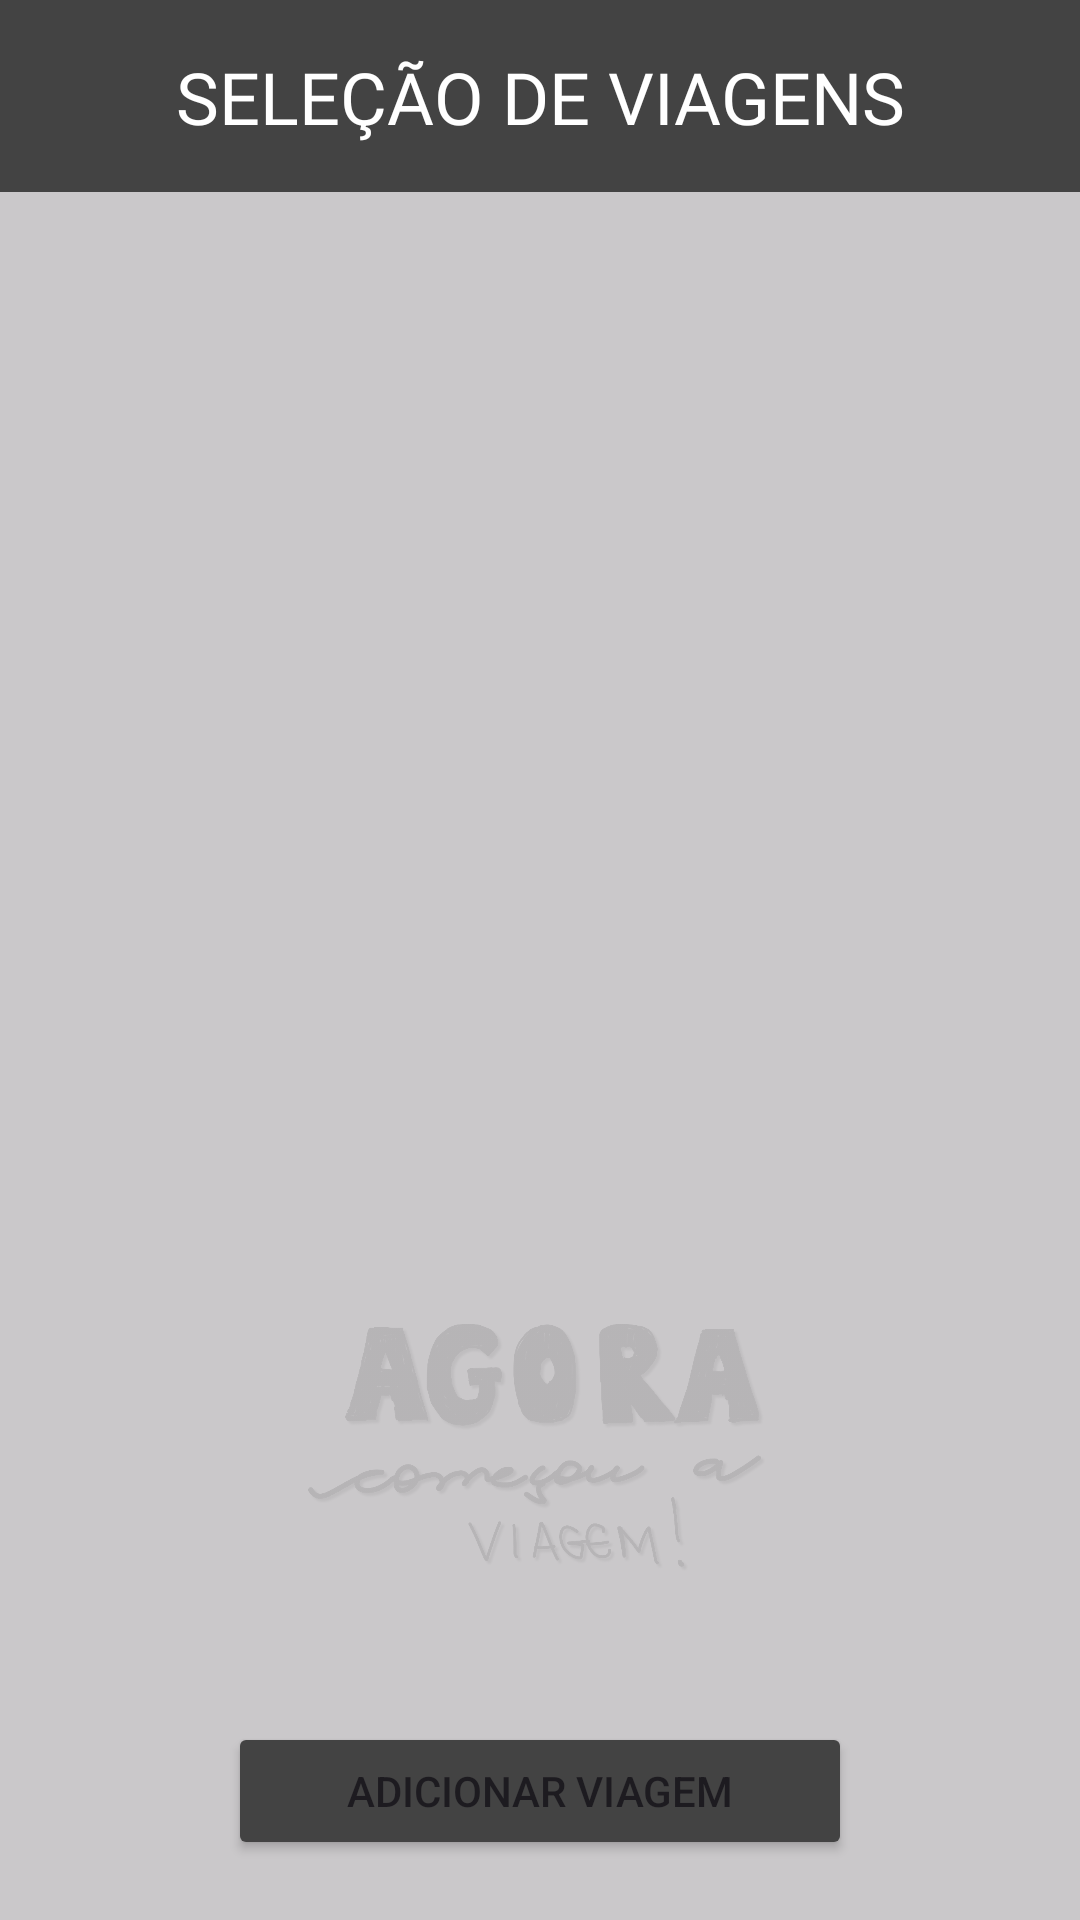

This screen was rendered from an Android layout file. Write that file and the resources it references.
<!-- AndroidManifest.xml: application theme Theme.ControleIoverland -->
<!-- res/layout/activity_menu_de_viagens.xml -->
<?xml version="1.0" encoding="utf-8"?>
<androidx.constraintlayout.widget.ConstraintLayout xmlns:android="http://schemas.android.com/apk/res/android"
    xmlns:app="http://schemas.android.com/apk/res-auto"
    xmlns:tools="http://schemas.android.com/tools"
    android:id="@+id/main"
    android:layout_width="match_parent"
    android:layout_height="match_parent"
    android:background="@color/colorBG"
    tools:context=".RecycleViews.DiarioRecyclerView">

    <ImageView
        android:layout_width="160dp"
        android:layout_height="120dp"
        android:layout_marginBottom="-320dp"
        android:alpha="0.1"
        android:src="@drawable/logo_png___copia"
        app:layout_constraintBottom_toBottomOf="parent"
        app:layout_constraintLeft_toLeftOf="parent"
        app:layout_constraintRight_toRightOf="parent"
        app:layout_constraintTop_toTopOf="parent" />

    <androidx.recyclerview.widget.RecyclerView
        android:id="@+id/rcrView"
        android:layout_width="0dp"
        android:layout_height="0dp"
        android:layout_marginStart="8dp"
        android:layout_marginLeft="8dp"
        android:layout_marginTop="72dp"
        android:layout_marginEnd="8dp"
        android:layout_marginRight="8dp"
        android:layout_marginBottom="86dp"
        app:layout_constraintBottom_toBottomOf="parent"
        app:layout_constraintEnd_toEndOf="parent"
        app:layout_constraintStart_toStartOf="parent"
        app:layout_constraintTop_toTopOf="parent">

    </androidx.recyclerview.widget.RecyclerView>

    <Button
        android:id="@+id/btnAdicionarViagem"
        android:layout_width="208dp"
        android:layout_height="46dp"
        android:text="Adicionar viagem"
        android:backgroundTint="@color/CorBotoes"
        app:layout_constraintBottom_toBottomOf="parent"
        app:layout_constraintEnd_toEndOf="parent"
        app:layout_constraintStart_toStartOf="parent"
        app:layout_constraintTop_toBottomOf="@+id/rcrView" />

    <com.google.android.material.appbar.MaterialToolbar
        android:id="@+id/materialToolbar"
        android:layout_width="0dp"
        android:layout_height="wrap_content"
        android:layout_marginBottom="8dp"
        android:background="@color/CorBotoes"
        android:minHeight="?attr/actionBarSize"
        android:theme="?attr/actionBarTheme"
        app:layout_constraintBottom_toTopOf="@+id/rcrView"
        app:layout_constraintEnd_toEndOf="parent"
        app:layout_constraintHorizontal_bias="0.5"
        app:layout_constraintStart_toStartOf="parent"
        app:layout_constraintTop_toTopOf="parent" />

    <TextView
        android:id="@+id/textView30"
        android:layout_width="wrap_content"
        android:layout_height="wrap_content"
        android:fontFamily="@font/anton"
        android:text="SELEÇÃO DE VIAGENS"
        android:textColor="@color/white"
        android:textSize="24sp"
        app:layout_constraintBottom_toBottomOf="@+id/materialToolbar"
        app:layout_constraintEnd_toEndOf="parent"
        app:layout_constraintHorizontal_bias="0.5"
        app:layout_constraintStart_toStartOf="parent"
        app:layout_constraintTop_toTopOf="parent" />

</androidx.constraintlayout.widget.ConstraintLayout>
<!-- resources referenced by this layout -->
<resources>
  <color name="CorBotoes">#434343</color>
  <color name="colorBG">#CBBDBDBD</color>
  <color name="white">#FFFFFFFF</color>
  <!-- drawable logo_png___copia: png bitmap (drawable, 345169 bytes) -->
  <style name="Theme.ControleIoverland" parent="Base.Theme.ControleIoverland" />
  <style name="Base.Theme.ControleIoverland" parent="Theme.Material3.DayNight.NoActionBar">
          
  
          
      </style>
</resources>
